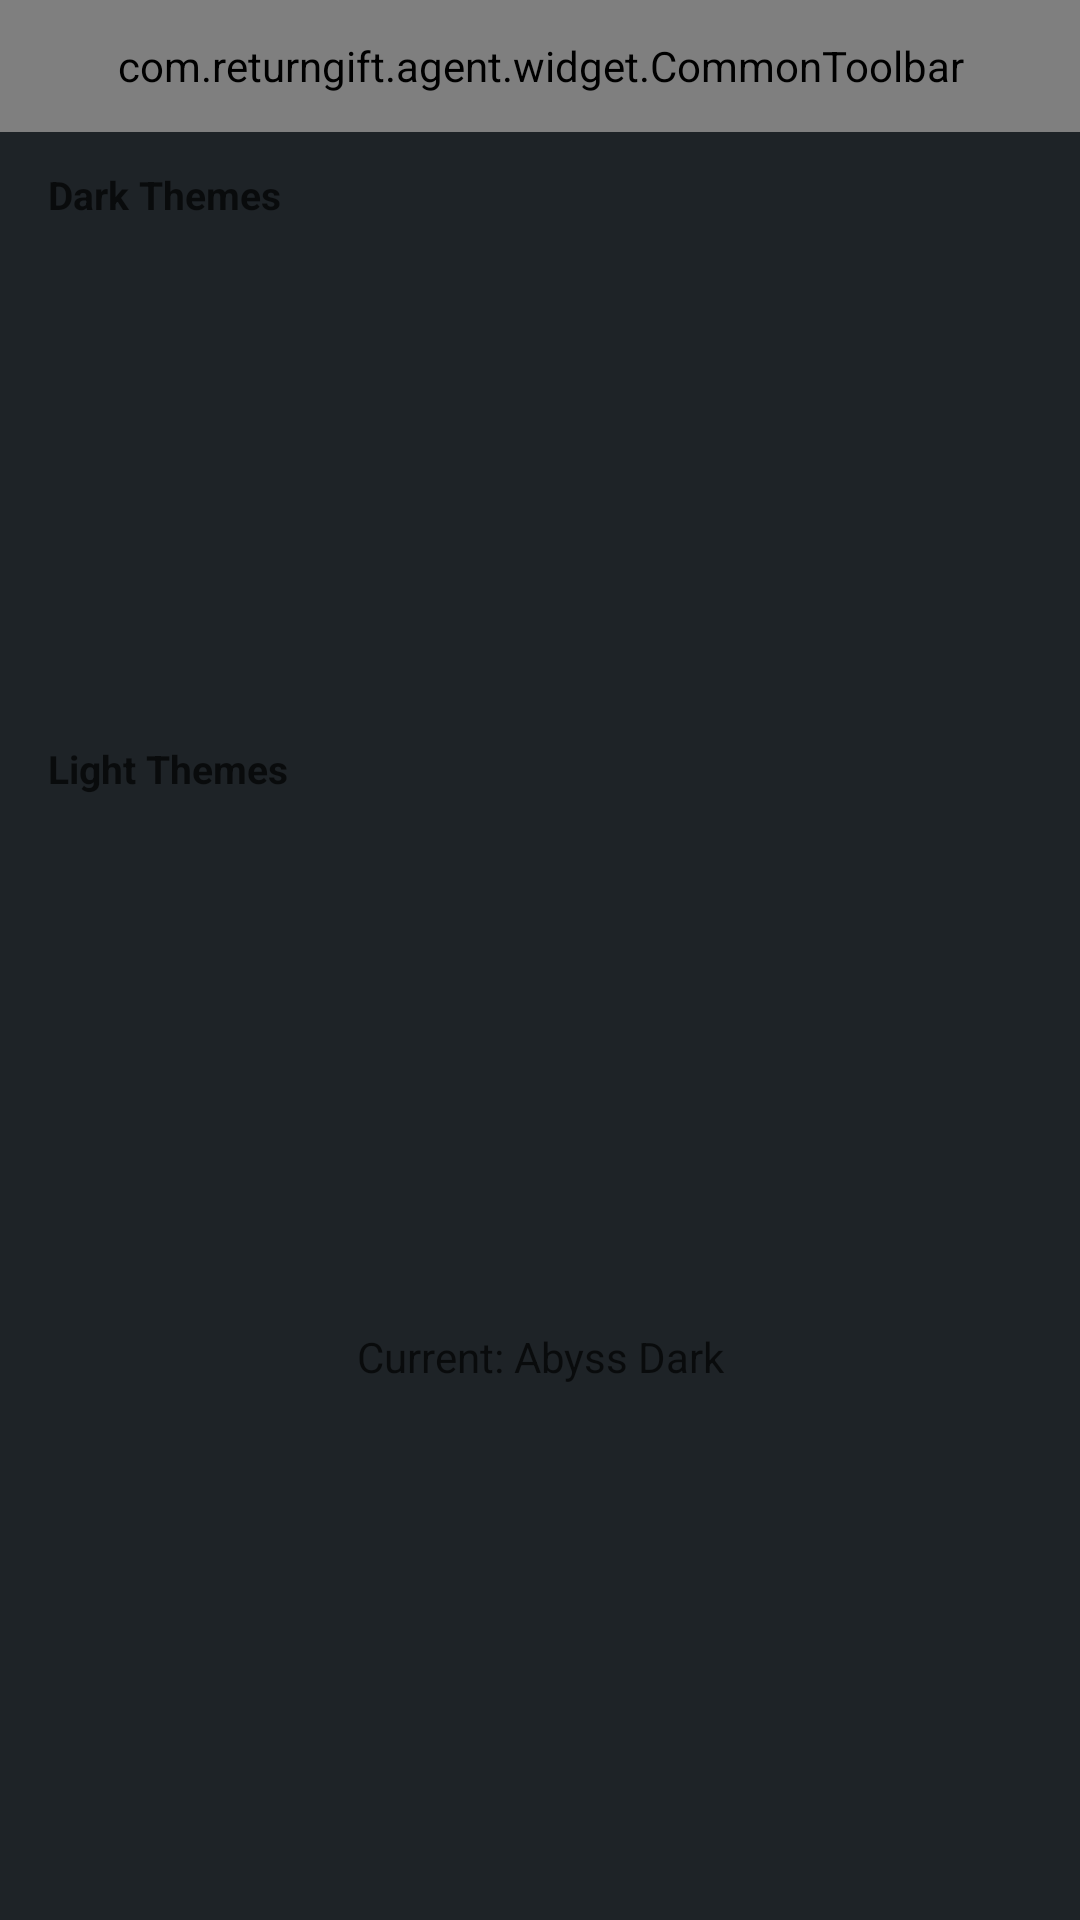

The Android layout XML behind this screen, and the referenced resources:
<!-- AndroidManifest.xml: application theme Theme.ReturnGift -->
<!-- res/layout/activity_theme.xml -->
﻿<?xml version="1.0" encoding="utf-8"?>
<LinearLayout xmlns:android="http://schemas.android.com/apk/res/android"
    android:layout_width="match_parent"
    android:layout_height="match_parent"
    android:background="@color/colorBgPrimary"
    android:orientation="vertical">

    <com.returngift.agent.widget.CommonToolbar
        android:id="@+id/toolbar"
        android:layout_width="match_parent"
        android:layout_height="44dp" />

    <ScrollView
        android:layout_width="match_parent"
        android:layout_height="match_parent"
        android:paddingHorizontal="16dp"
        android:paddingTop="12dp"
        android:clipToPadding="false">

        <LinearLayout
            android:layout_width="match_parent"
            android:layout_height="wrap_content"
            android:orientation="vertical">

            
            <TextView
                android:layout_width="wrap_content"
                android:layout_height="wrap_content"
                android:paddingBottom="10dp"
                android:text="Dark Themes"
                android:textColor="@color/colorTextSecondary"
                android:textSize="13sp"
                android:textStyle="bold" />

            <LinearLayout
                android:layout_width="match_parent"
                android:layout_height="wrap_content"
                android:orientation="horizontal"
                android:gravity="center">

                <include layout="@layout/item_theme_preview"
                    android:id="@+id/themeEmberDark"
                    android:layout_width="0dp"
                    android:layout_height="wrap_content"
                    android:layout_weight="1"
                    android:layout_margin="4dp" />

                <include layout="@layout/item_theme_preview"
                    android:id="@+id/themeAbyssDark"
                    android:layout_width="0dp"
                    android:layout_height="wrap_content"
                    android:layout_weight="1"
                    android:layout_margin="4dp" />

                <include layout="@layout/item_theme_preview"
                    android:id="@+id/themeMossDark"
                    android:layout_width="0dp"
                    android:layout_height="wrap_content"
                    android:layout_weight="1"
                    android:layout_margin="4dp" />

                <include layout="@layout/item_theme_preview"
                    android:id="@+id/themeOnyxDark"
                    android:layout_width="0dp"
                    android:layout_height="wrap_content"
                    android:layout_weight="1"
                    android:layout_margin="4dp" />
            </LinearLayout>

            
            <TextView
                android:layout_width="wrap_content"
                android:layout_height="wrap_content"
                android:paddingTop="20dp"
                android:paddingBottom="10dp"
                android:text="Light Themes"
                android:textColor="@color/colorTextSecondary"
                android:textSize="13sp"
                android:textStyle="bold" />

            <LinearLayout
                android:layout_width="match_parent"
                android:layout_height="wrap_content"
                android:orientation="horizontal"
                android:gravity="center">

                <include layout="@layout/item_theme_preview"
                    android:id="@+id/themeEmberLight"
                    android:layout_width="0dp"
                    android:layout_height="wrap_content"
                    android:layout_weight="1"
                    android:layout_margin="4dp" />

                <include layout="@layout/item_theme_preview"
                    android:id="@+id/themeAbyssLight"
                    android:layout_width="0dp"
                    android:layout_height="wrap_content"
                    android:layout_weight="1"
                    android:layout_margin="4dp" />

                <include layout="@layout/item_theme_preview"
                    android:id="@+id/themeMossLight"
                    android:layout_width="0dp"
                    android:layout_height="wrap_content"
                    android:layout_weight="1"
                    android:layout_margin="4dp" />

                <include layout="@layout/item_theme_preview"
                    android:id="@+id/themeOnyxLight"
                    android:layout_width="0dp"
                    android:layout_height="wrap_content"
                    android:layout_weight="1"
                    android:layout_margin="4dp" />
            </LinearLayout>

            
            <TextView
                android:id="@+id/tvCurrentTheme"
                android:layout_width="match_parent"
                android:layout_height="wrap_content"
                android:gravity="center"
                android:paddingTop="24dp"
                android:paddingBottom="24dp"
                android:text="Current: Abyss Dark"
                android:textColor="@color/colorTextSecondary"
                android:textSize="14sp" />

        </LinearLayout>
    </ScrollView>
</LinearLayout>
<!-- res/layout/item_theme_preview.xml (included above) -->
<?xml version="1.0" encoding="utf-8"?>
<LinearLayout xmlns:android="http://schemas.android.com/apk/res/android"
    android:layout_width="match_parent"
    android:layout_height="wrap_content"
    android:orientation="vertical"
    android:gravity="center"
    android:padding="4dp">

    
    <LinearLayout
        android:id="@+id/cardPreview"
        android:layout_width="match_parent"
        android:layout_height="100dp"
        android:orientation="vertical"
        android:padding="8dp">

        
        <View
            android:id="@+id/previewUserBubble"
            android:layout_width="50dp"
            android:layout_height="14dp"
            android:layout_gravity="end"
            android:layout_marginBottom="4dp" />

        <LinearLayout
            android:layout_width="wrap_content"
            android:layout_height="wrap_content"
            android:orientation="horizontal"
            android:layout_marginBottom="4dp"
            android:gravity="center_vertical">

            <View
                android:id="@+id/previewAvatar"
                android:layout_width="12dp"
                android:layout_height="12dp"
                android:layout_marginEnd="4dp" />

            <View
                android:id="@+id/previewAiBubble"
                android:layout_width="40dp"
                android:layout_height="14dp" />
        </LinearLayout>

        <View
            android:id="@+id/previewUserBubble2"
            android:layout_width="35dp"
            android:layout_height="14dp"
            android:layout_gravity="end"
            android:layout_marginBottom="4dp" />

        
        <View
            android:id="@+id/previewInputBar"
            android:layout_width="match_parent"
            android:layout_height="10dp"
            android:layout_marginTop="12dp" />
    </LinearLayout>

    
    <View
        android:id="@+id/selectedIndicator"
        android:layout_width="24dp"
        android:layout_height="3dp"
        android:layout_marginTop="6dp"
        android:visibility="invisible" />

    
    <TextView
        android:id="@+id/tvThemeName"
        android:layout_width="wrap_content"
        android:layout_height="wrap_content"
        android:paddingTop="4dp"
        android:textColor="@color/colorTextSecondary"
        android:textSize="11sp" />
</LinearLayout>
<!-- resources referenced by this layout -->
<resources>
  <color name="colorBgPrimary">#FF1E2327</color>
  <color name="colorTextSecondary">#AD000000</color>
  <style name="Theme.ReturnGift" parent="Theme.Material3.Light.NoActionBar">
          
          <item name="colorPrimary">@color/colorBrandPrimary</item>
          <item name="colorOnPrimary">@color/colorBrandOnPrimary</item>
          <item name="colorPrimaryContainer">@color/colorBrandContainer</item>
          <item name="colorOnPrimaryContainer">@color/colorBrandOnContainer</item>
  
          
          <item name="android:colorBackground">@color/colorBgPrimary</item>
          <item name="colorOnBackground">@color/colorTextPrimary</item>
          <item name="colorSurface">@color/colorContainerBrighten</item>
          <item name="colorOnSurface">@color/colorTextPrimary</item>
          <item name="colorSurfaceVariant">@color/colorContainerBase</item>
          <item name="colorOnSurfaceVariant">@color/colorTextSecondary</item>
  
          
          <item name="colorOutline">@color/colorBorderBase</item>
          <item name="colorOutlineVariant">@color/colorBorderLow</item>
  
          
          <item name="colorError">@color/colorErrorPrimary</item>
          <item name="colorOnError">@color/colorErrorOnPrimary</item>
  
          
          <item name="android:windowBackground">@color/colorBgPrimary</item>
          <item name="android:statusBarColor">@color/colorBgPrimary</item>
          <item name="android:navigationBarColor">@color/colorBgPrimary</item>
      </style>
  <color name="colorBrandPrimary">#FF5856D6</color>
  <color name="colorBrandOnPrimary">#FFFFFFFF</color>
  <color name="colorBrandContainer">#FFF7F7FF</color>
  <color name="colorBrandOnContainer">#FF2F2D84</color>
  <color name="colorTextPrimary">#F5000000</color>
  <color name="colorContainerBrighten">#FFFFFFFF</color>
  <color name="colorContainerBase">#FFF2F2F7</color>
  <color name="colorBorderBase">#0F000000</color>
  <color name="colorBorderLow">#0A000000</color>
  <color name="colorErrorPrimary">#FFF6685D</color>
  <color name="colorErrorOnPrimary">#FFFFFFFF</color>
</resources>
